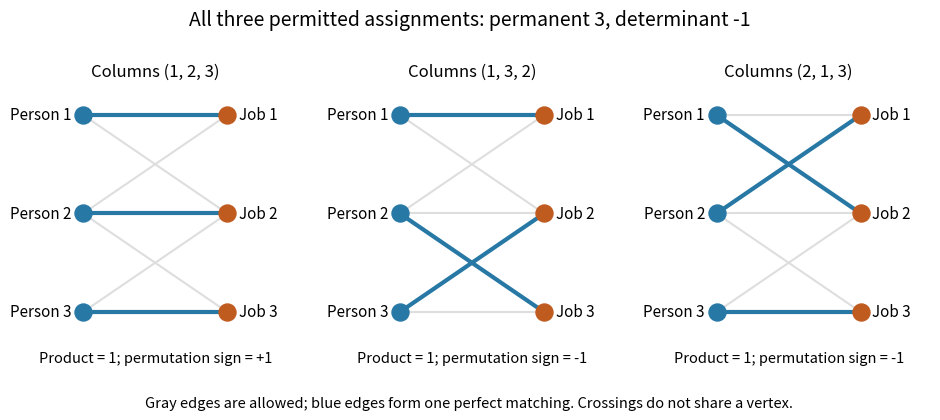

Reproduce this figure in Python. (Note: this script raises an exception after producing the figure.)
"""Original three-matching diagram; write PNG basename to CWD."""
from itertools import permutations
from pathlib import Path

import matplotlib.pyplot as plt
import numpy as np


def main():
    matrix = np.array([[1, 1, 0], [1, 1, 1], [0, 1, 1]])
    matchings = [p for p in permutations(range(3))
                 if all(matrix[i, p[i]] for i in range(3))]
    assert matchings == [(0, 1, 2), (0, 2, 1), (1, 0, 2)]
    fig, axes = plt.subplots(1, 3, figsize=(9.8, 4.3), dpi=120)
    fig.patch.set_facecolor("white")
    for ax, matching in zip(axes, matchings):
        ys = np.array([2., 1., 0.])
        for i in range(3):
            for j in range(3):
                if matrix[i, j]:
                    ax.plot([0, 1], [ys[i], ys[j]],
                            color="#dedede", lw=1.5, zorder=1)
        for i, j in enumerate(matching):
            ax.plot([0, 1], [ys[i], ys[j]],
                    color="#2878a5", lw=3, zorder=2)
        ax.scatter([0]*3, ys, s=150, color="#2878a5", zorder=3)
        ax.scatter([1]*3, ys, s=150, color="#c05b20", zorder=3)
        for i in range(3):
            ax.text(-.08, ys[i], f"Person {i+1}", ha="right",
                    va="center", fontsize=11)
            ax.text(1.08, ys[i], f"Job {i+1}", va="center", fontsize=11)
        inversions = sum(matching[i] > matching[j]
                         for i in range(3) for j in range(i+1, 3))
        sign = "+1" if inversions % 2 == 0 else "-1"
        ax.set_title("Columns " + str(tuple(j+1 for j in matching)),
                     fontsize=12, pad=14)
        ax.text(.5, -.13, "Product = 1; permutation sign = " + sign,
                transform=ax.transAxes, ha="center", fontsize=10.5)
        ax.set_xlim(-.48, 1.48)
        ax.set_ylim(-.2, 2.2)
        ax.axis("off")
    fig.suptitle("All three permitted assignments: permanent 3, determinant -1",
                 fontsize=14, y=.98)
    fig.text(.5, .055,
             "Gray edges are allowed; blue edges form one perfect matching. "
             "Crossings do not share a vertex.",
             ha="center", fontsize=10.5)
    fig.subplots_adjust(left=.035, right=.97, top=.78, bottom=.23, wspace=.12)
    fig.savefig(Path.cwd()/Path(__file__).with_suffix(".png").name,
                facecolor="white", transparent=False)
    plt.close(fig)


if __name__ == "__main__":
    main()
